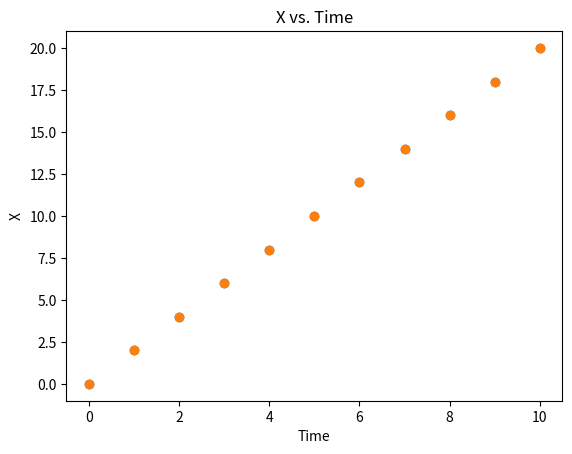

Reproduce this figure in Python.
import numpy as np
import math
import matplotlib.pyplot as plt
import matplotlib.animation as animation

x = 0
y = 0
vx = 2
vy = 1.1
t = 0

# Create the arrays to store the x and y locations from our functions
saved_x = [x]
saved_y = [y]
saved_t = [t]

t = 1  # Here we reset t = 1, the arrays saved_x etc already have the data point when t = 0

# This while will run over and over until t is greater than 10 (from 0 - 10: 11 steps).
while t <= 10:
  saved_x.append(x + vx*t)
  saved_y.append(y + vy*t)
  saved_t.append(t)

  t = t + 1
print(saved_x)
print(saved_y)
print(saved_t)

scatter_plot = plt.scatter(saved_t, saved_x)
plt.title('X vs. Time')
plt.xlabel('Time')
plt.ylabel('X')
plt.show()

scatter_plot = plt.scatter(saved_t, saved_x)
plt.title('X vs. Time')
plt.xlabel('Time')
plt.ylabel('X')
plt.show()